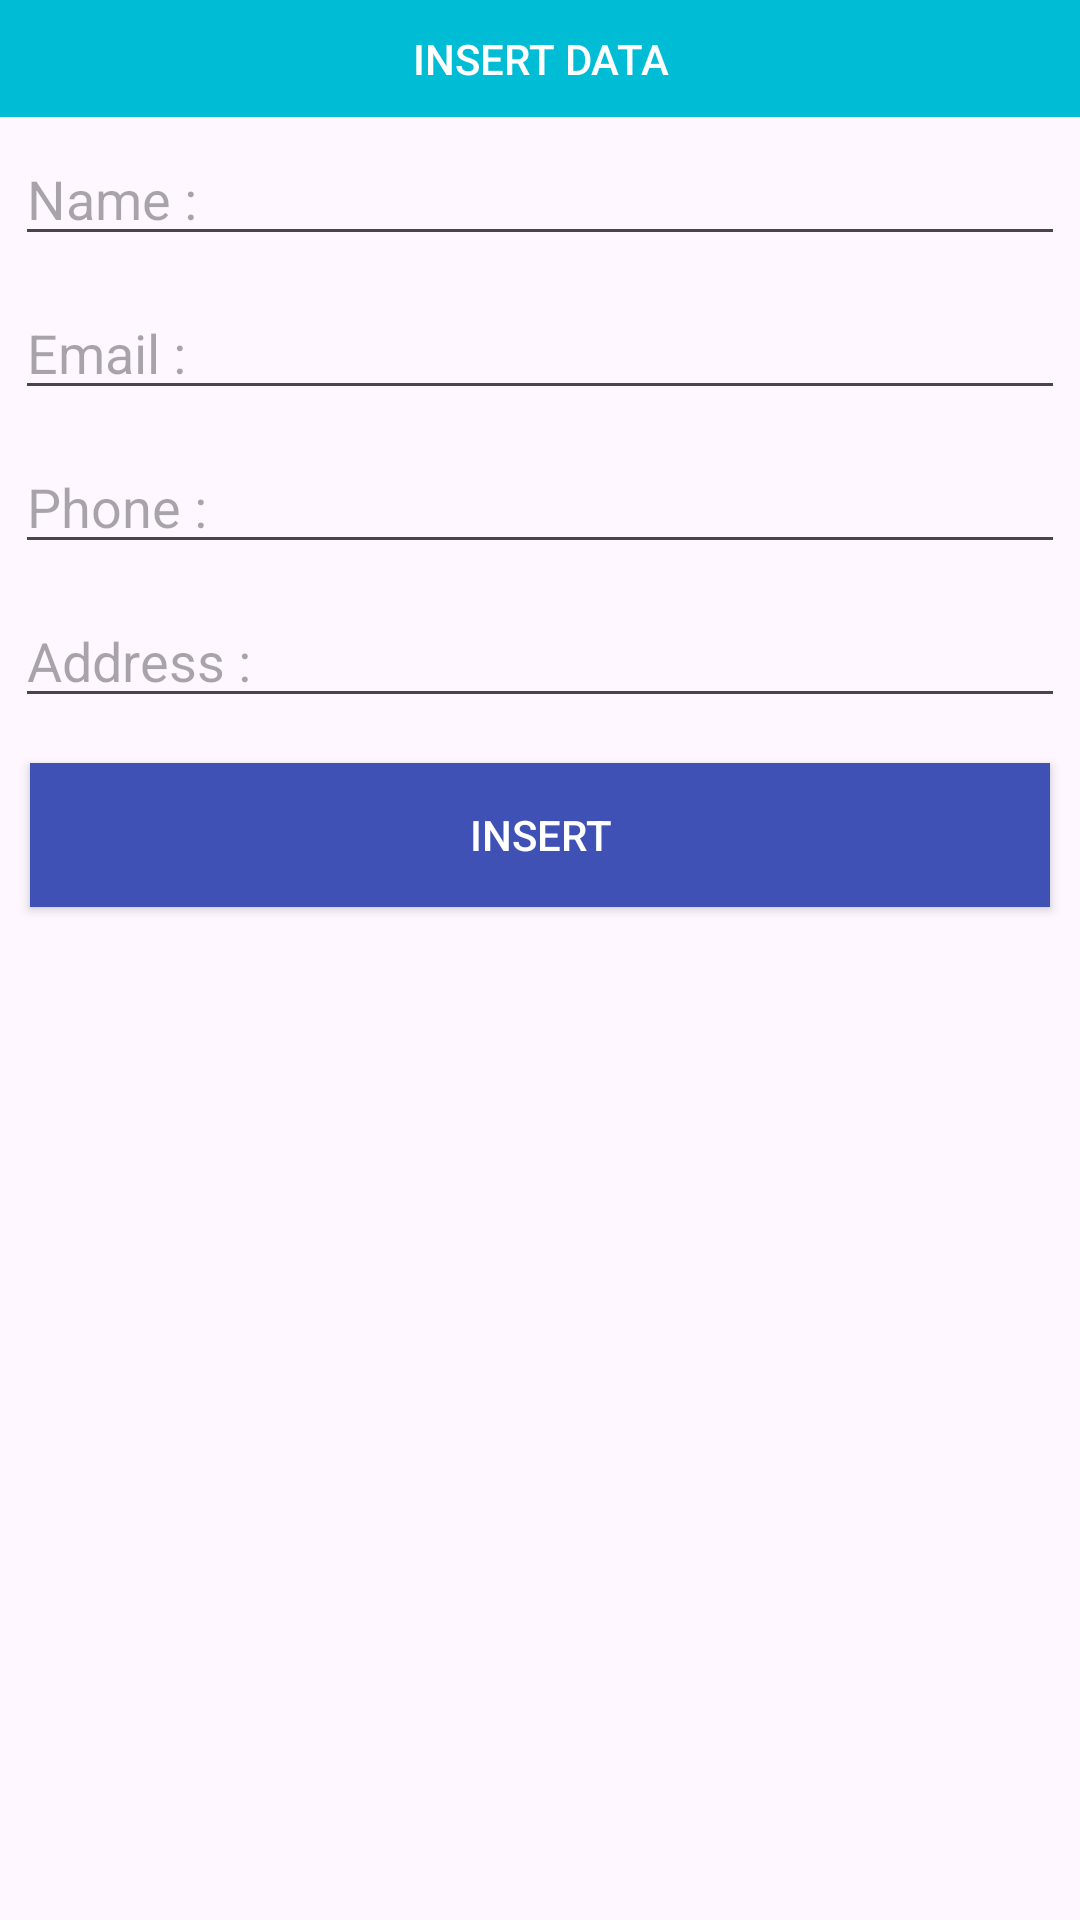

The Android layout XML behind this screen, and the referenced resources:
<!-- AndroidManifest.xml: application theme Theme.Pet_Inventory -->
<!-- res/layout/insert_dialog.xml -->
<?xml version="1.0" encoding="utf-8"?>
<LinearLayout
    xmlns:android="http://schemas.android.com/apk/res/android"
    android:layout_width="match_parent"
    android:orientation="vertical"
    android:layout_height="wrap_content">
    <TextView
        android:text="INSERT DATA"
        android:textColor="#fff"
        style="@style/TextAppearance.Compat.Notification.Title"
        android:padding="10dp"
        android:gravity="center"
        android:background="@color/colorAccent"
        android:layout_width="match_parent"
        android:layout_height="wrap_content"/>
    <EditText
        android:layout_margin="5dp"
        android:id="@+id/name"
        android:hint="Name : "
        android:layout_width="match_parent"
        android:layout_height="wrap_content"/>
    <EditText
        android:layout_margin="5dp"
        android:id="@+id/email"
        android:hint="Email : "
        android:layout_width="match_parent"
        android:layout_height="wrap_content"/>
    <EditText
        android:layout_margin="5dp"
        android:id="@+id/phone"
        android:hint="Phone : "
        android:layout_width="match_parent"
        android:layout_height="wrap_content"/>
    <EditText
        android:layout_margin="5dp"
        android:id="@+id/address"
        android:hint="Address : "
        android:layout_width="match_parent"
        android:layout_height="wrap_content"/>
    <Button
        android:layout_margin="10dp"
        android:textColor="#fff"
        android:background="@color/colorPrimaryDark"
        android:text="INSERT"
        android:id="@+id/insert_btn"
        android:layout_width="match_parent"
        android:layout_height="wrap_content"/>

</LinearLayout>
<!-- resources referenced by this layout -->
<resources>
  <color name="colorAccent">#00BCD4</color>
  <color name="colorPrimaryDark">#3F51B5</color>
  <style name="Theme.Pet_Inventory" parent="Base.Theme.Pet_Inventory" />
  <style name="Base.Theme.Pet_Inventory" parent="Theme.Material3.DayNight">
          
          
      </style>
</resources>
